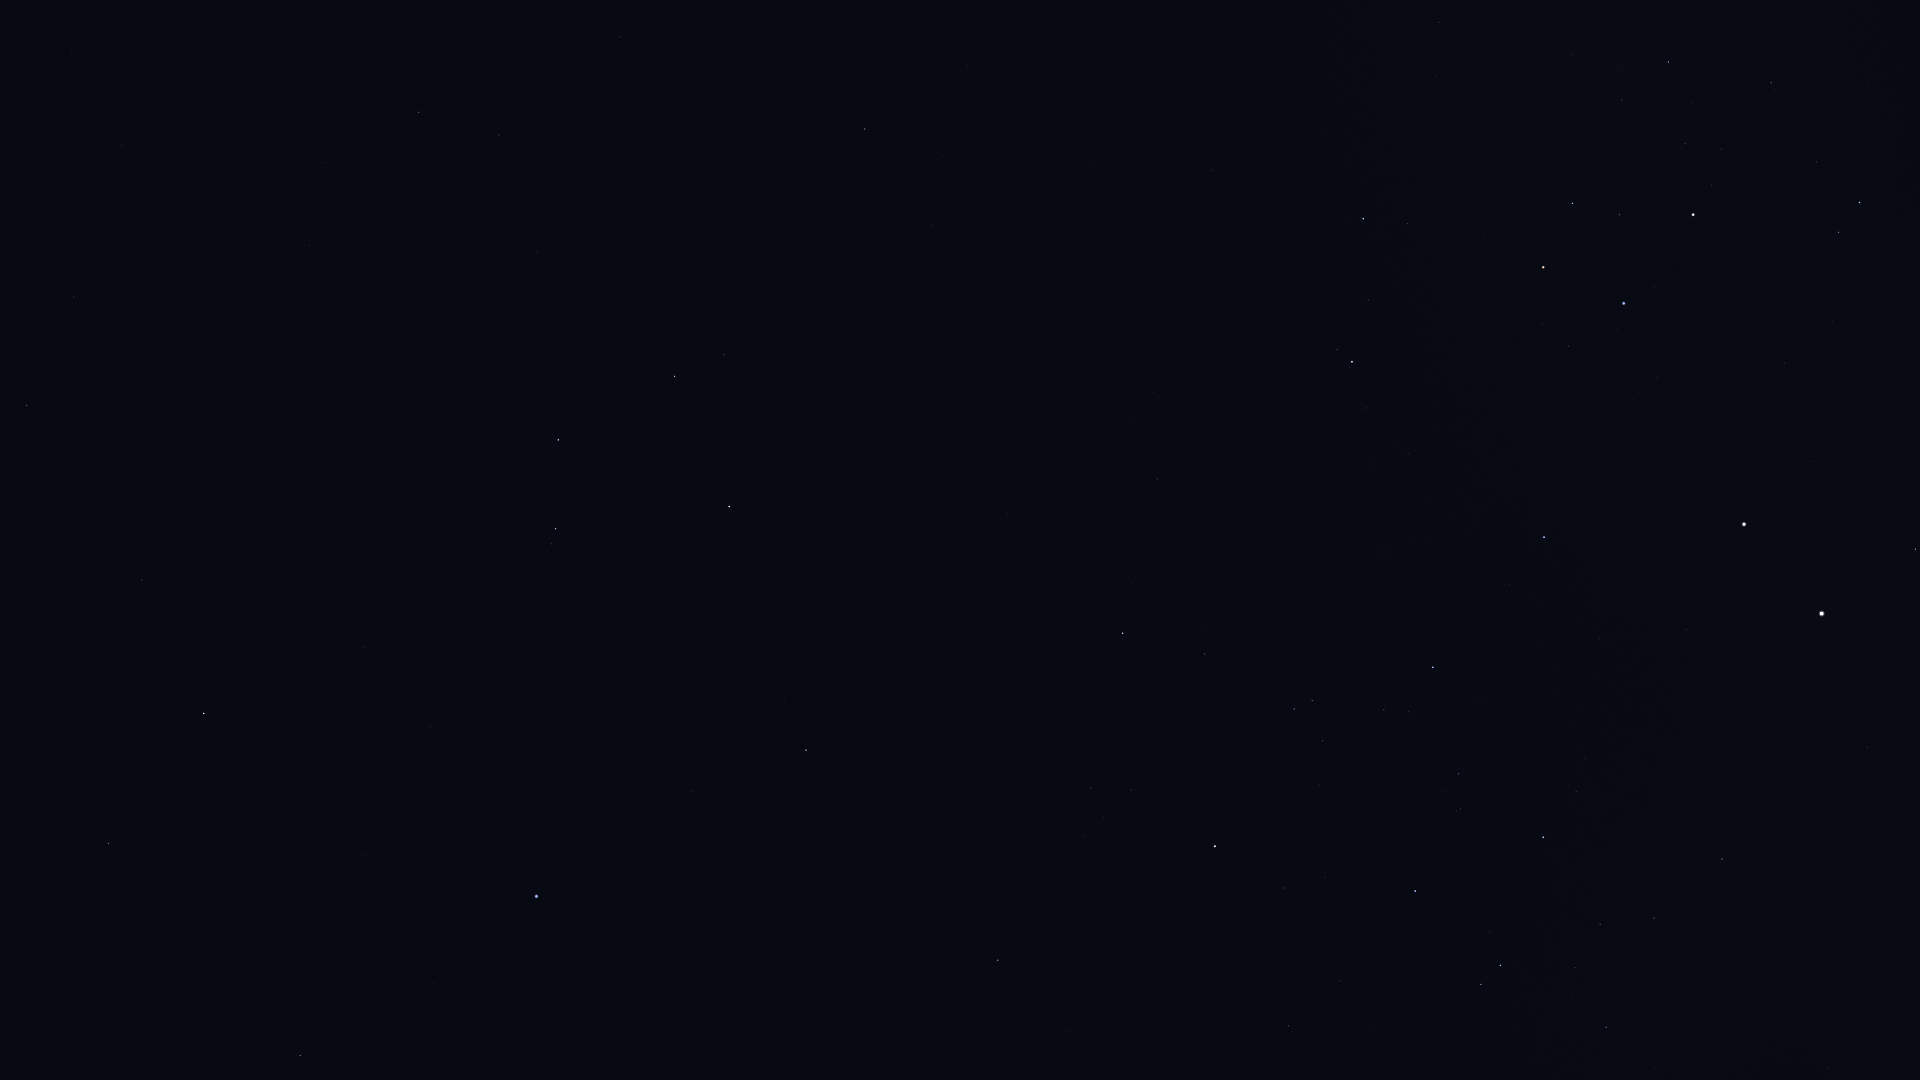

Values plotted in this chart, from the file beside it:
Star_ID, Name, X, Y
54158, Dingolay, 76, 70
55174, Hunahpú, 654, 70
55282, HIP 55282, 419, 112
55664, Shama, 74, 208
55687, HIP 55687, 322, 163
55705, HIP 55705, 499, 135
56343, HIP 56343, 865, 129
56480, HIP 56480, 1436, 75
56561, HIP 56561, 1668, 62
56572, Sagarmatha, 177, 267
56633, HIP 56633, 309, 245
57283, HIP 57283, 537, 252
57291, Uklun, 1556, 101
57363, HIP 57363, 1771, 83
57757, Zavijava, 27, 405
57936, HIP 57936, 932, 225
58188, HIP 58188, 521, 325
59196, HIP 59196, 1363, 219
59199, Alchiba, 724, 354
59747, Imai, 1572, 203
59803, Gienah, 558, 440
60129, Zaniah, 142, 580
60260, Ginan, 1619, 215
60644, Tupã, 1717, 206
60718, Acrux, 1693, 215
60823, HIP 60823, 1368, 299
60965, Algorab, 556, 529
61084, Gacrux, 1543, 267
61174, HIP 61174, 551, 544
61359, Kraz, 729, 506
61585, HIP 61585, 1859, 202
62322, HIP 62322, 1839, 232
62434, Mimosa, 1624, 303
63090, Minelauva, 108, 843
64166, HIP 64166, 785, 697
64962, HIP 64962, 806, 750
65109, HIP 65109, 1123, 633
65474, Spica, 536, 896
65936, HIP 65936, 1205, 654
66047, Dofida, 1388, 578
66249, Heze, 300, 1055
66657, HIP 66657, 1544, 537
67464, HIP 67464, 1294, 709
67472, HIP 67472, 1312, 700
68282, HIP 68282, 1384, 710
68702, Hadar, 1744, 524
68895, HIP 68895, 998, 960
68933, Menkent, 1215, 846
69415, HIP 69415, 1028, 985
70306, HIP 70306, 1067, 1030
70576, HIP 70576, 1460, 809
71352, HIP 71352, 1415, 891
71536, HIP 71536, 1576, 792
71681, Toliman, 1822, 613
71683, Rigil Kentaurus, 1822, 614
71860, HIP 71860, 1543, 837
71908, HIP 71908, 1915, 549
74395, HIP 74395, 1722, 859
74824, HIP 74824, 1867, 747
75323, HIP 75323, 1892, 752
... 1 more rows
